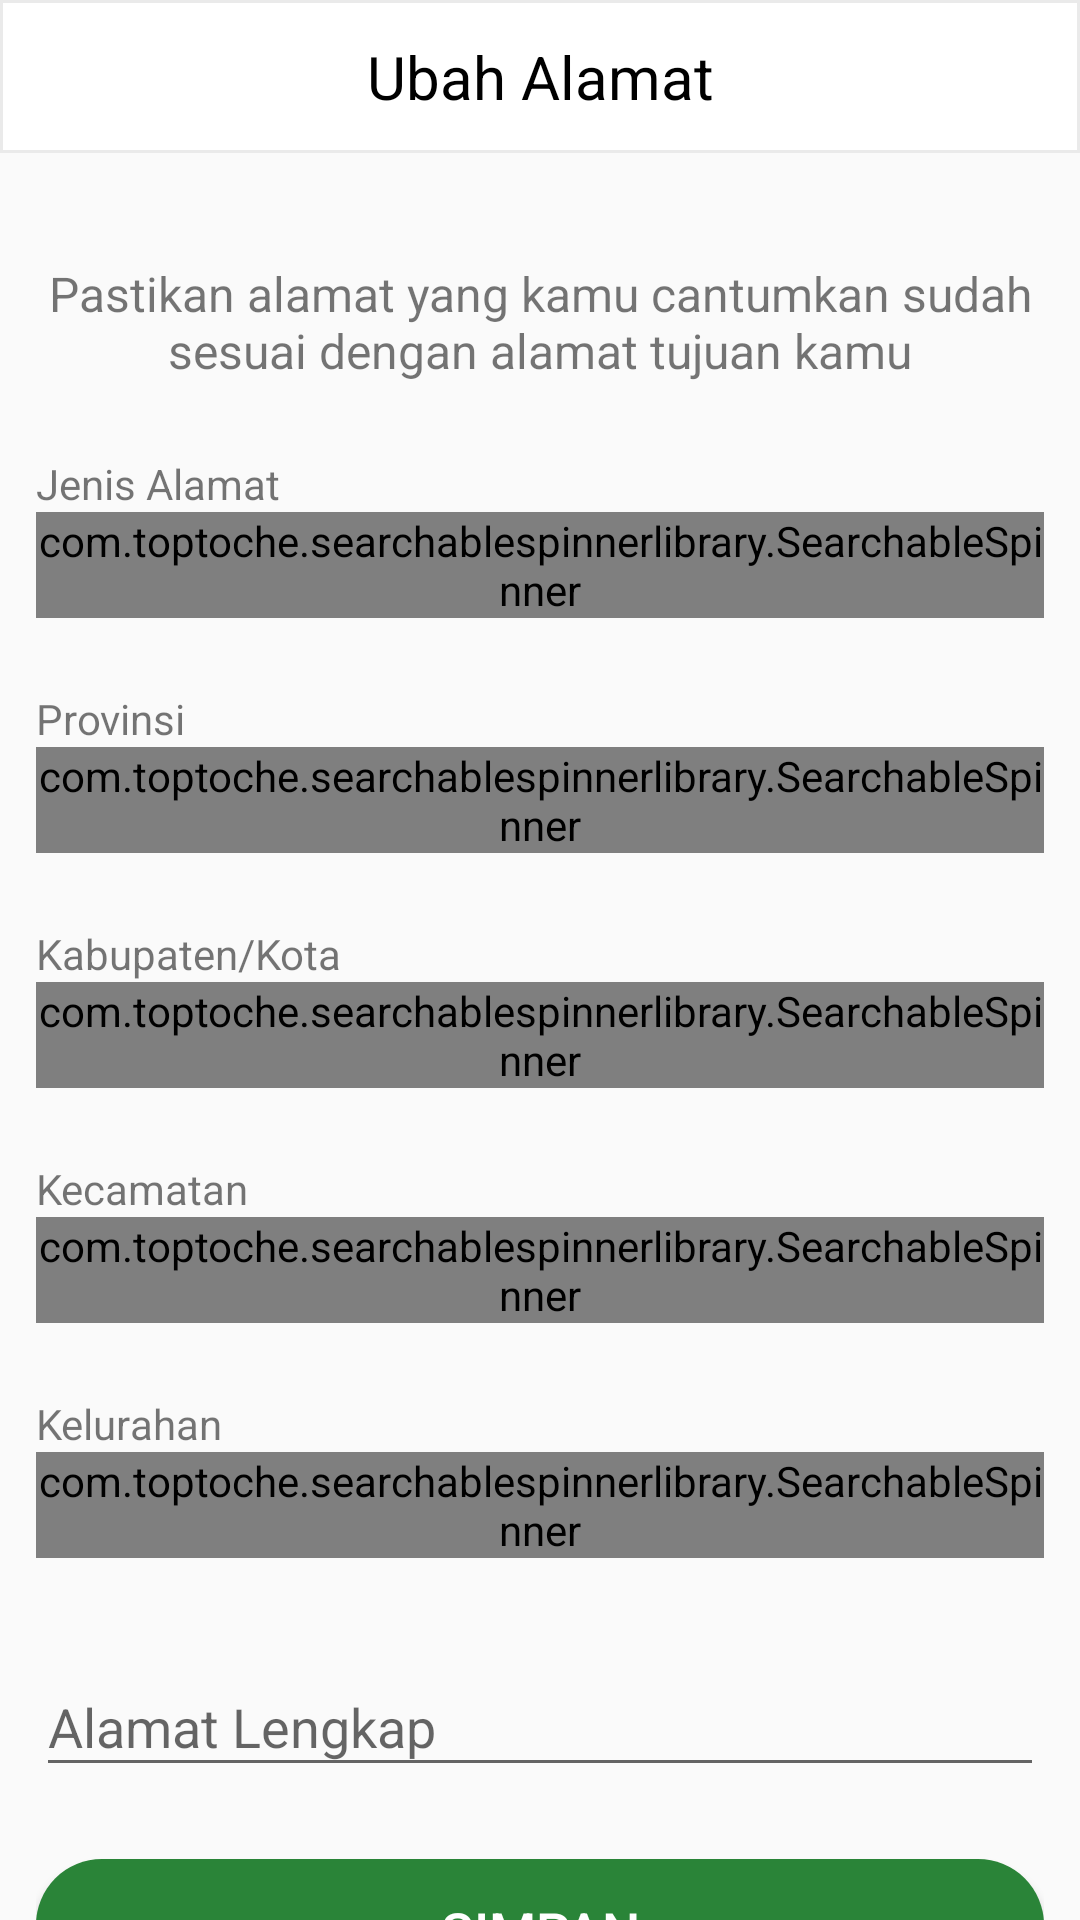

Produce the Android XML layout that renders to this screen, including the resource entries it uses.
<!-- AndroidManifest.xml: application theme AppTheme -->
<!-- res/layout/activity_change_address.xml -->
<?xml version="1.0" encoding="utf-8"?>
<androidx.constraintlayout.widget.ConstraintLayout xmlns:android="http://schemas.android.com/apk/res/android"
    xmlns:app="http://schemas.android.com/apk/res-auto"
    xmlns:tools="http://schemas.android.com/tools"
    android:layout_width="match_parent"
    android:layout_height="match_parent"
    tools:context=".activity.ChangeAddress">

    <androidx.constraintlayout.widget.ConstraintLayout
        android:id="@+id/constraint11"
        android:layout_width="match_parent"
        android:layout_height="wrap_content"
        android:padding="@dimen/dimensatu"
        android:background="@drawable/bg_appbar_white"
        app:layout_constraintEnd_toEndOf="parent"
        app:layout_constraintStart_toStartOf="parent"
        app:layout_constraintTop_toTopOf="parent">

        <ImageView
            android:id="@+id/btn_backUbahAlamat"
            android:layout_width="24dp"
            android:layout_height="24dp"
            android:src="@drawable/btn_back_black"
            app:layout_constraintStart_toStartOf="parent"
            app:layout_constraintTop_toTopOf="parent" />

        <TextView
            android:layout_width="wrap_content"
            android:layout_height="wrap_content"
            android:text="Ubah Alamat"
            android:textSize="20sp"
            android:textColor="@color/blackPrimary"
            app:layout_constraintEnd_toEndOf="parent"
            app:layout_constraintStart_toStartOf="parent"
            app:layout_constraintTop_toTopOf="parent"
            app:layout_constraintBottom_toBottomOf="parent"/>
    </androidx.constraintlayout.widget.ConstraintLayout>

    <ScrollView
        android:layout_width="match_parent"
        android:layout_height="wrap_content"
        app:layout_constraintEnd_toEndOf="parent"
        app:layout_constraintStart_toStartOf="parent"
        app:layout_constraintTop_toBottomOf="@id/constraint11">

        <androidx.constraintlayout.widget.ConstraintLayout
            android:layout_width="match_parent"
            android:layout_height="wrap_content"
            android:padding="@dimen/dimensatu">

            <TextView
                android:id="@+id/textView3"
                android:layout_width="wrap_content"
                android:layout_height="wrap_content"
                android:text="@string/ubah_alamat"
                android:textAlignment="center"
                android:textSize="16sp"
                android:layout_marginTop="@dimen/dimendua"
                app:layout_constraintTop_toTopOf="parent"
                app:layout_constraintStart_toStartOf="parent"
                app:layout_constraintEnd_toEndOf="parent"/>


            <TextView
                android:id="@+id/tvJenisAlamat"
                android:layout_width="wrap_content"
                android:layout_height="wrap_content"
                android:text="Jenis Alamat"
                android:layout_marginTop="@dimen/dimendua"
                app:layout_constraintStart_toStartOf="parent"
                app:layout_constraintTop_toBottomOf="@+id/textView3"/>
            <com.toptoche.searchablespinnerlibrary.SearchableSpinner
                android:id="@+id/sp_jenisAlamat"
                android:layout_width="match_parent"
                android:layout_height="wrap_content"
                android:entries="@array/jenis_alamat"
                app:hintText="Belum dipilih"
                app:layout_constraintTop_toBottomOf="@id/tvJenisAlamat"/>

            <TextView
                android:id="@+id/tvProvinsi"
                android:layout_width="wrap_content"
                android:layout_height="wrap_content"
                android:layout_marginTop="@dimen/dimendua"
                android:text="Provinsi"
                app:layout_constraintTop_toBottomOf="@id/sp_jenisAlamat"
                app:layout_constraintStart_toStartOf="parent"/>
            <com.toptoche.searchablespinnerlibrary.SearchableSpinner
                android:id="@+id/sp_provinsi"
                android:layout_width="match_parent"
                android:layout_height="wrap_content"
                android:focusable="false"
                app:hintText="Belum dipilih"
                app:layout_constraintTop_toBottomOf="@id/tvProvinsi"/>

            <TextView
                android:id="@+id/tvKabKota"
                android:layout_width="wrap_content"
                android:layout_height="wrap_content"
                android:layout_marginTop="@dimen/dimendua"
                android:text="Kabupaten/Kota"
                app:layout_constraintTop_toBottomOf="@id/sp_provinsi"
                app:layout_constraintStart_toStartOf="parent"/>
            <com.toptoche.searchablespinnerlibrary.SearchableSpinner
                android:id="@+id/sp_kabKota"
                android:layout_width="match_parent"
                android:layout_height="wrap_content"
                app:hintText="Belum dipilih"
                app:layout_constraintTop_toBottomOf="@id/tvKabKota"/>

            <TextView
                android:id="@+id/tvKecamatan"
                android:layout_width="wrap_content"
                android:layout_height="wrap_content"
                android:layout_marginTop="@dimen/dimendua"
                android:text="Kecamatan"
                app:layout_constraintTop_toBottomOf="@id/sp_kabKota"
                app:layout_constraintStart_toStartOf="parent"/>
            <com.toptoche.searchablespinnerlibrary.SearchableSpinner
                android:id="@+id/sp_kecamatan"
                android:layout_width="match_parent"
                android:layout_height="wrap_content"
                app:hintText="Belum dipilih"
                app:layout_constraintTop_toBottomOf="@id/tvKecamatan"/>

            <TextView
                android:id="@+id/tvKelurahan"
                android:layout_width="wrap_content"
                android:layout_height="wrap_content"
                android:layout_marginTop="@dimen/dimendua"
                android:text="Kelurahan"
                app:layout_constraintStart_toStartOf="parent"
                app:layout_constraintTop_toBottomOf="@id/sp_kecamatan"/>
            <com.toptoche.searchablespinnerlibrary.SearchableSpinner
                android:id="@+id/sp_kelurahan"
                android:layout_width="match_parent"
                android:layout_height="wrap_content"
                app:hintText="Belum dipilih"
                app:layout_constraintTop_toBottomOf="@id/tvKelurahan"/>

            <com.google.android.material.textfield.TextInputLayout
                android:id="@+id/textInputLayout6"
                android:layout_width="match_parent"
                android:layout_height="wrap_content"
                android:layout_marginTop="@dimen/dimendua"
                app:layout_constraintEnd_toEndOf="parent"
                app:layout_constraintStart_toStartOf="parent"
                app:layout_constraintTop_toBottomOf="@+id/sp_kelurahan">
                <com.google.android.material.textfield.TextInputEditText
                    android:id="@+id/et_alamatLengkap"
                    android:layout_width="match_parent"
                    android:layout_height="wrap_content"
                    android:hint="Alamat Lengkap"
                    android:textColorHint="@color/blackPrimary"/>
            </com.google.android.material.textfield.TextInputLayout>

            <Button
                android:id="@+id/btn_simpanAlamat"
                android:layout_width="match_parent"
                android:layout_height="wrap_content"
                android:layout_marginTop="@dimen/dimendua"
                android:background="@drawable/button_secondary"
                android:text="simpan"
                android:textColor="@color/whitePrimary"
                android:textSize="18sp"
                app:layout_constraintTop_toBottomOf="@id/textInputLayout6"/>
        </androidx.constraintlayout.widget.ConstraintLayout>
    </ScrollView>
</androidx.constraintlayout.widget.ConstraintLayout>
<!-- resources referenced by this layout -->
<resources>
  <string-array name="jenis_alamat">
          <item>Rumah</item>
          <item>Kantor</item>
          <item>Sekolah</item>
          <item>Kampus</item>
          <item>Panti</item>
          <item>Tempat Usaha</item>
      </string-array>
  <color name="blackPrimary">#000000</color>
  <color name="whitePrimary">#ffffff</color>
  <dimen name="dimendua">24dp</dimen>
  <dimen name="dimensatu">12dp</dimen>
  <!-- drawable bg_appbar_white (drawable) -->
  <?xml version="1.0" encoding="utf-8"?>
  <shape xmlns:android="http://schemas.android.com/apk/res/android">
  
      <solid
          android:color="@color/whitePrimary"/>
      <stroke
          android:width="1dp"
          android:color="@color/grayPrimary"/>
  </shape>
  <!-- drawable button_secondary (drawable) -->
  <?xml version="1.0" encoding="utf-8"?>
  <shape xmlns:android="http://schemas.android.com/apk/res/android">
      <solid
          android:color="@color/greenPrimary"/>
      <corners
          android:radius="22dp"/>
  </shape>
  <string name="ubah_alamat">Pastikan alamat yang kamu cantumkan sudah sesuai dengan alamat tujuan kamu</string>
  <style name="AppTheme" parent="Theme.AppCompat.Light.DarkActionBar">
          
          <item name="colorPrimary">@color/colorPrimary</item>
          <item name="colorPrimaryDark">@color/colorPrimaryDark</item>
          <item name="colorAccent">@color/colorAccent</item>
      </style>
  <color name="grayPrimary">#eaeaea</color>
  <color name="greenPrimary">#2A8438</color>
  <color name="colorPrimary">#182657</color>
  <color name="colorPrimaryDark">#182657</color>
  <color name="colorAccent">#03DAC5</color>
</resources>
